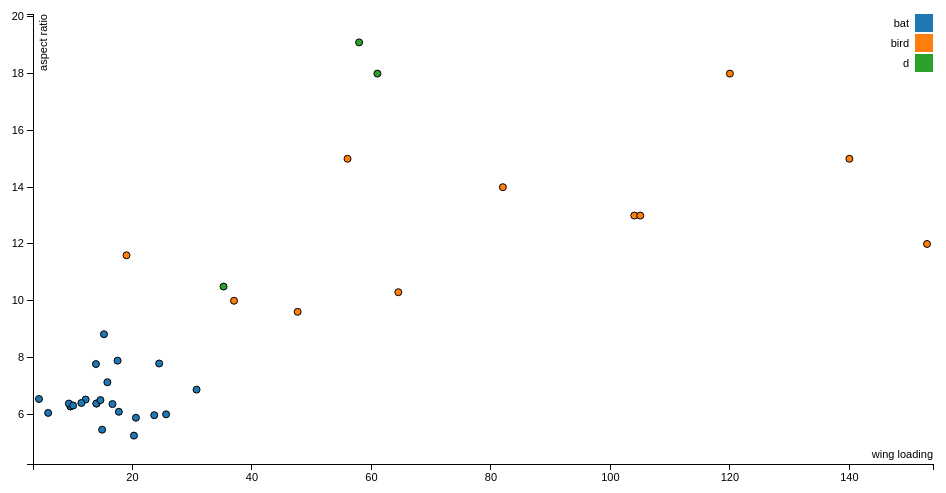
D3 v3 page, settled after 360 driven frames (6 s of simulated time); the page loaded 1 data file(s).


			var margin = {top: 20, right: 20, bottom: 30, left: 40},
			    width = 960 - margin.left - margin.right,
			    height = 500 - margin.top - margin.bottom;

			var xValue = function(d) { return d.mass;}, // data -> value
			    xScale = d3.scale.linear().range([0, width]), // value -> display
			    xMap = function(d) { console.log(d); return xScale(xValue(d));}, // data -> display
			    xAxis = d3.svg.axis().scale(xScale).orient("bottom");

			var yValue = function(d) { return d.wing;}, // data -> value
				yScale = d3.scale.linear().range([height, 0]), // value -> display
				yMap = function(d) { return yScale(yValue(d));}, // data -> display
				yAxis = d3.svg.axis().scale(yScale).orient("left");
			
			var cValue = function(d) { return d.type;},
				color = d3.scale.category10();

var svg = d3.select("body").append("svg")
    .attr("width", width + margin.left + margin.right)
    .attr("height", height + margin.top + margin.bottom)
  .append("g")
    .attr("transform", "translate(" + margin.left + "," + margin.top + ")");

// add the tooltip area to the webpage
var tooltip = d3.select("body").append("div")
    .attr("class", "tooltip")
    .style("opacity", 0);

d3.csv("wing.csv", function(error, data) {

  // change string (from CSV) into number format
  data.forEach(function(d) {
    d.mass = +d.mass;
    d.wing = +d.wing;
//    console.log(d);
  });
  xScale.domain([d3.min(data, xValue)-1, d3.max(data, xValue)+1]);
  yScale.domain([d3.min(data, yValue)-1, d3.max(data, yValue)+1]);

  // x-axis
  svg.append("g")
      .attr("class", "x axis")
      .attr("transform", "translate(0," + height + ")")
      .call(xAxis)
    .append("text")
      .attr("class", "label")
      .attr("x", width)
      .attr("y", -6)
      .style("text-anchor", "end")
      .text("wing loading");

  // y-axis
  svg.append("g")
      .attr("class", "y axis")
      .call(yAxis)
    .append("text")
      .attr("class", "label")
      .attr("transform", "rotate(-90)")
      .attr("y", 6)
      .attr("dy", ".71em")
      .style("text-anchor", "end")
      .text("aspect ratio");

svg.selectAll(".dot")
      .data(data)
    .enter().append("circle")
      .attr("class", "dot")
      .attr("r", 3.5)
      .attr("cx", xMap)
      .attr("cy", yMap)
      .style("fill", function(d) { return color(cValue(d));}) 
      .on("mouseover", function(d) {
          tooltip.transition()
               .duration(200)
               .style("opacity", .9);
          tooltip.html(d["Name"] + "<br/> (" + xValue(d) 
	        + ", " + yValue(d) + ")")
               .style("left", (d3.event.pageX + 5) + "px")
               .style("top", (d3.event.pageY - 28) + "px");
      })
      .on("mouseout", function(d) {
          tooltip.transition()
               .duration(500)
               .style("opacity", 0);
      });
  var legend = svg.selectAll(".legend")
      .data(color.domain())
    .enter().append("g")
      .attr("class", "legend")
      .attr("transform", function(d, i) { return "translate(0," + i * 20 + ")"; });

  // draw legend colored rectangles
  legend.append("rect")
      .attr("x", width - 18)
      .attr("width", 18)
      .attr("height", 18)
      .style("fill", color);

  // draw legend text
  legend.append("text")
      .attr("x", width - 24)
      .attr("y", 9)
      .attr("dy", ".35em")
      .style("text-anchor", "end")
      .text(function(d) { return d;})
});



### data: wing.csv
Name, mass, wing, type
cynopterus marginatus, 14, 6.38, bat
eidolon helvum, 30.73, 6.87, bat
epomorphus anurus, 23.65, 5.97, bat
macroglossus minimus, 20.58, 5.88, bat
p georffroyi, 17.51, 7.89, bat
p giganteus, 20.25, 5.25, bat
rousettus aegyptiacus, 25.63, 6, bat
phynchonycteris naso, 4.35, 6.54, bat
saccopteryx bilineata, 5.89, 6.05, bat
noctilio labialis, 13.89, 7.77, bat
n leporinus, 15.23, 8.82, bat
artibeus jamaicensis, 16.65, 6.36, bat
a literatus, 17.72, 6.09, bat
a phaotis, 9.62, 6.28, bat
carollia perspicillata, 9.62, 6.28, bat
chiroderma villosum, 13.95, 6.38, bat
choeroniscus godmani, 9.36, 6.38, bat
chrotopterus auritus, 14.92, 5.46, bat
phyllostomus discolor, 15.8, 7.13, bat
p hastatus, 24.47, 7.79, bat
sturnira lilium, 12.16, 6.52, bat
uroderma bilobatum, 10.07, 6.31, bat
vampryodes carracioloi, 14.64, 6.5, bat
vampyrops helleri, 11.45, 6.4, bat
albatross, 120, 18, bird
albatross, 140, 15, bird
albatross, 56, 15, bird
albatross, 104, 13, bird
grey albatross, 105, 13, bird
sooty albatross, 82, 14, bird
giant petrel, 153, 12, bird
white chinned petrel, 19, 11.6, bird
fulmar, 64.5, 10.3, bird
shearwater, 37, 10, bird
shearwater, 47.65, 9.61, bird
ptero, 57.93, 19.10, d
ptero, 35.25, 10.5, d
ptero, 61, 18, d